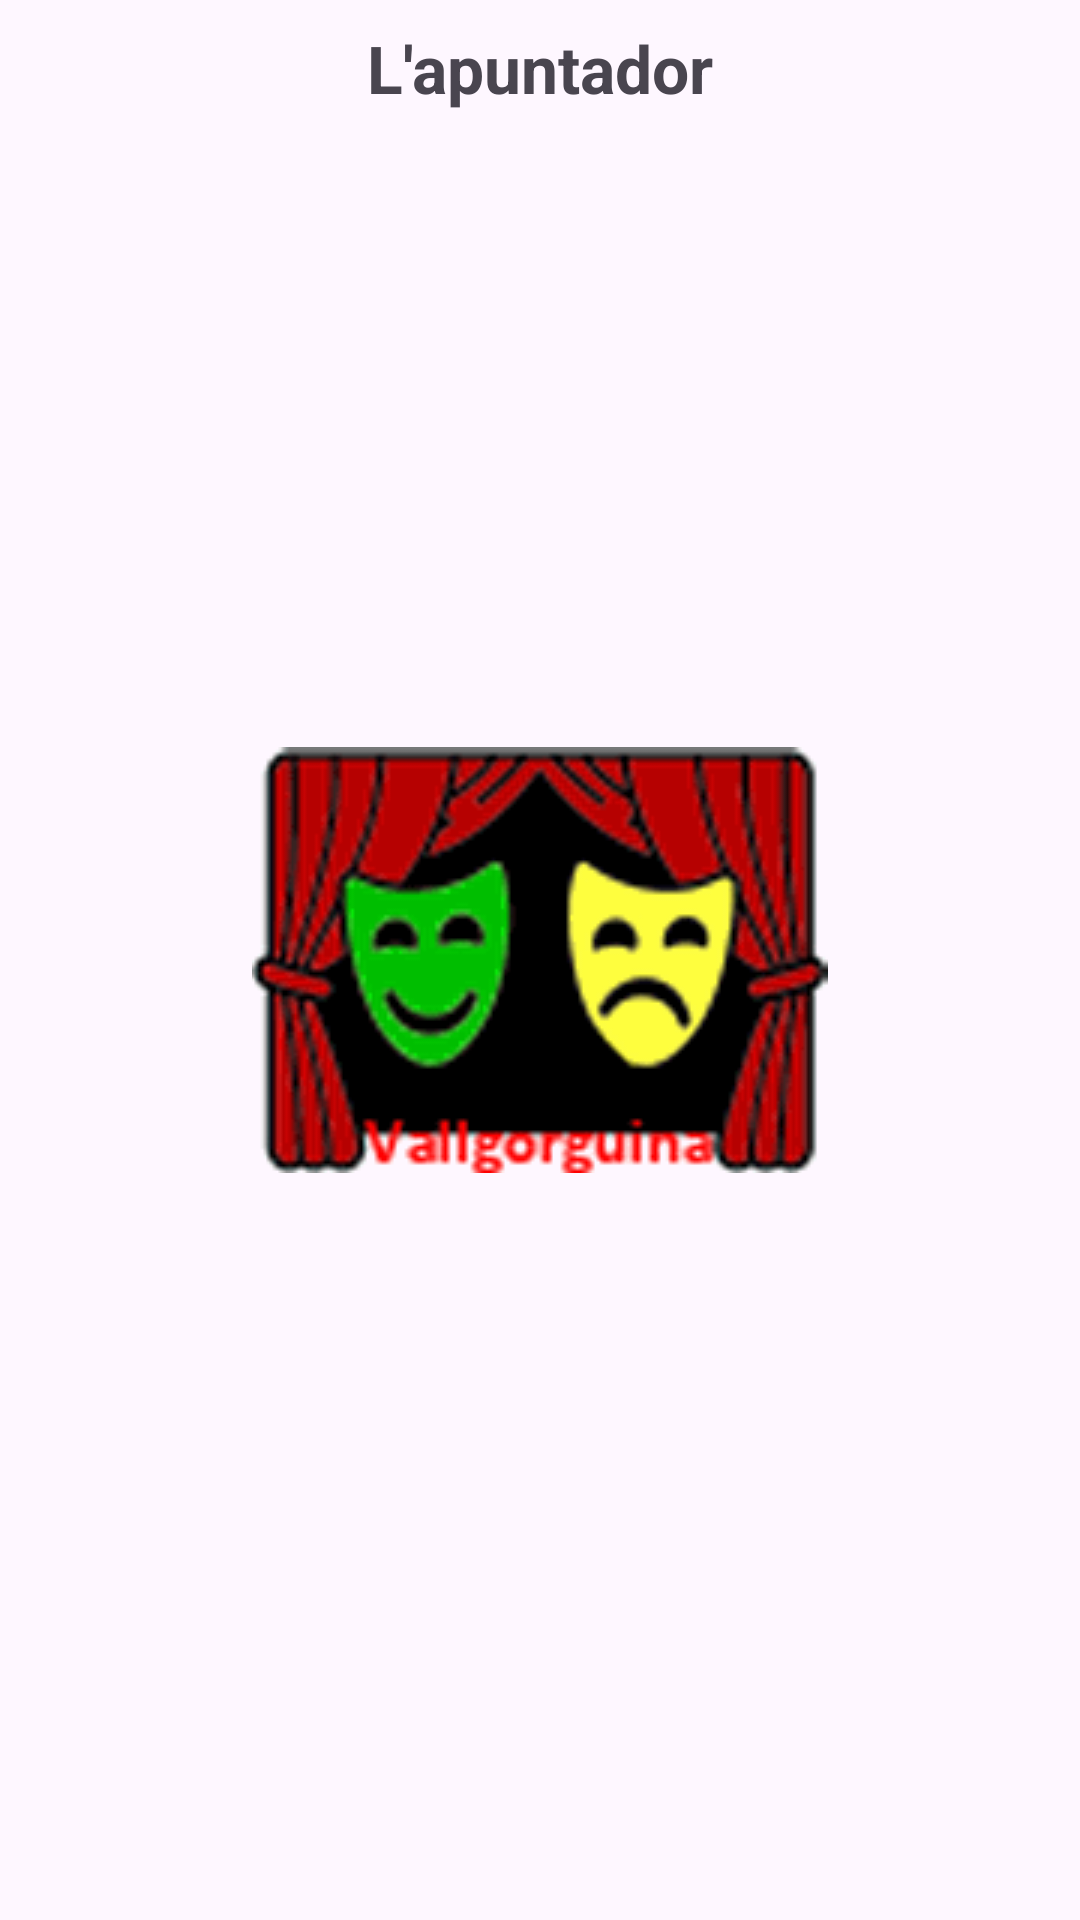

Write the Android layout XML for this screen, with the resource values it uses.
<!-- AndroidManifest.xml: application theme Theme.ApuntadorDeTeatre -->
<!-- res/layout/fragment_buit.xml -->
<?xml version="1.0" encoding="utf-8"?>
<FrameLayout
   xmlns:android="http://schemas.android.com/apk/res/android"
   xmlns:tools="http://schemas.android.com/tools"
   android:layout_width="match_parent"
   android:layout_height="match_parent"
   tools:context="ui.BuitFragment">

   <TextView
      android:id="@+id/titol_buit"
      android:layout_width="match_parent"
      android:layout_height="wrap_content"
      android:layout_marginTop="8dp"
      android:gravity="center"
      android:textSize="22sp"
      android:text="@string/titol"
      android:textStyle="bold" />

   <ImageView
      android:id="@+id/img_teatre"
      android:layout_width="wrap_content"
      android:layout_height="wrap_content"
      android:contentDescription="@string/blanc"
      android:src="@mipmap/teatre"
      android:layout_gravity="center"
      android:focusable="true"
      android:clickable="true" />

   <TextView
      android:id="@+id/notaVersio"
      android:layout_width="match_parent"
      android:layout_height="wrap_content"
      android:layout_marginStart="20dp"
      android:layout_marginBottom="40dp"
      android:layout_gravity="bottom"
      android:textSize="14sp"
      android:text="@string/blanc"
      android:lines="4" />

</FrameLayout>
<!-- resources referenced by this layout -->
<resources>
  <!-- mipmap teatre: png bitmap (mipmap, 25455 bytes) -->
  <string name="blanc" translatable="false"> </string>
  <string name="titol">L\'apuntador</string>
  <style name="Theme.ApuntadorDeTeatre" parent="Base.Theme.ApuntadorDeTeatre" />
  <style name="Base.Theme.ApuntadorDeTeatre" parent="Theme.Material3.DayNight.NoActionBar">
          <item name="colorPrimary">@color/purple_200</item>
          <item name="colorPrimaryVariant">@color/blau_200</item>
          <item name="colorOnPrimary">@color/white</item>
          <item name="colorSecondary">@color/teal_200</item>
          <item name="colorSecondaryVariant">@color/teal_200</item>
          <item name="colorOnSecondary">@color/black</item>
      </style>
  <color name="purple_200">#FFBB86FC</color>
  <color name="blau_200">#FFDDEEFF</color>
  <color name="white">#FFFFFFFF</color>
  <color name="teal_200">#FF03DAC5</color>
  <color name="black">#FF000000</color>
</resources>
